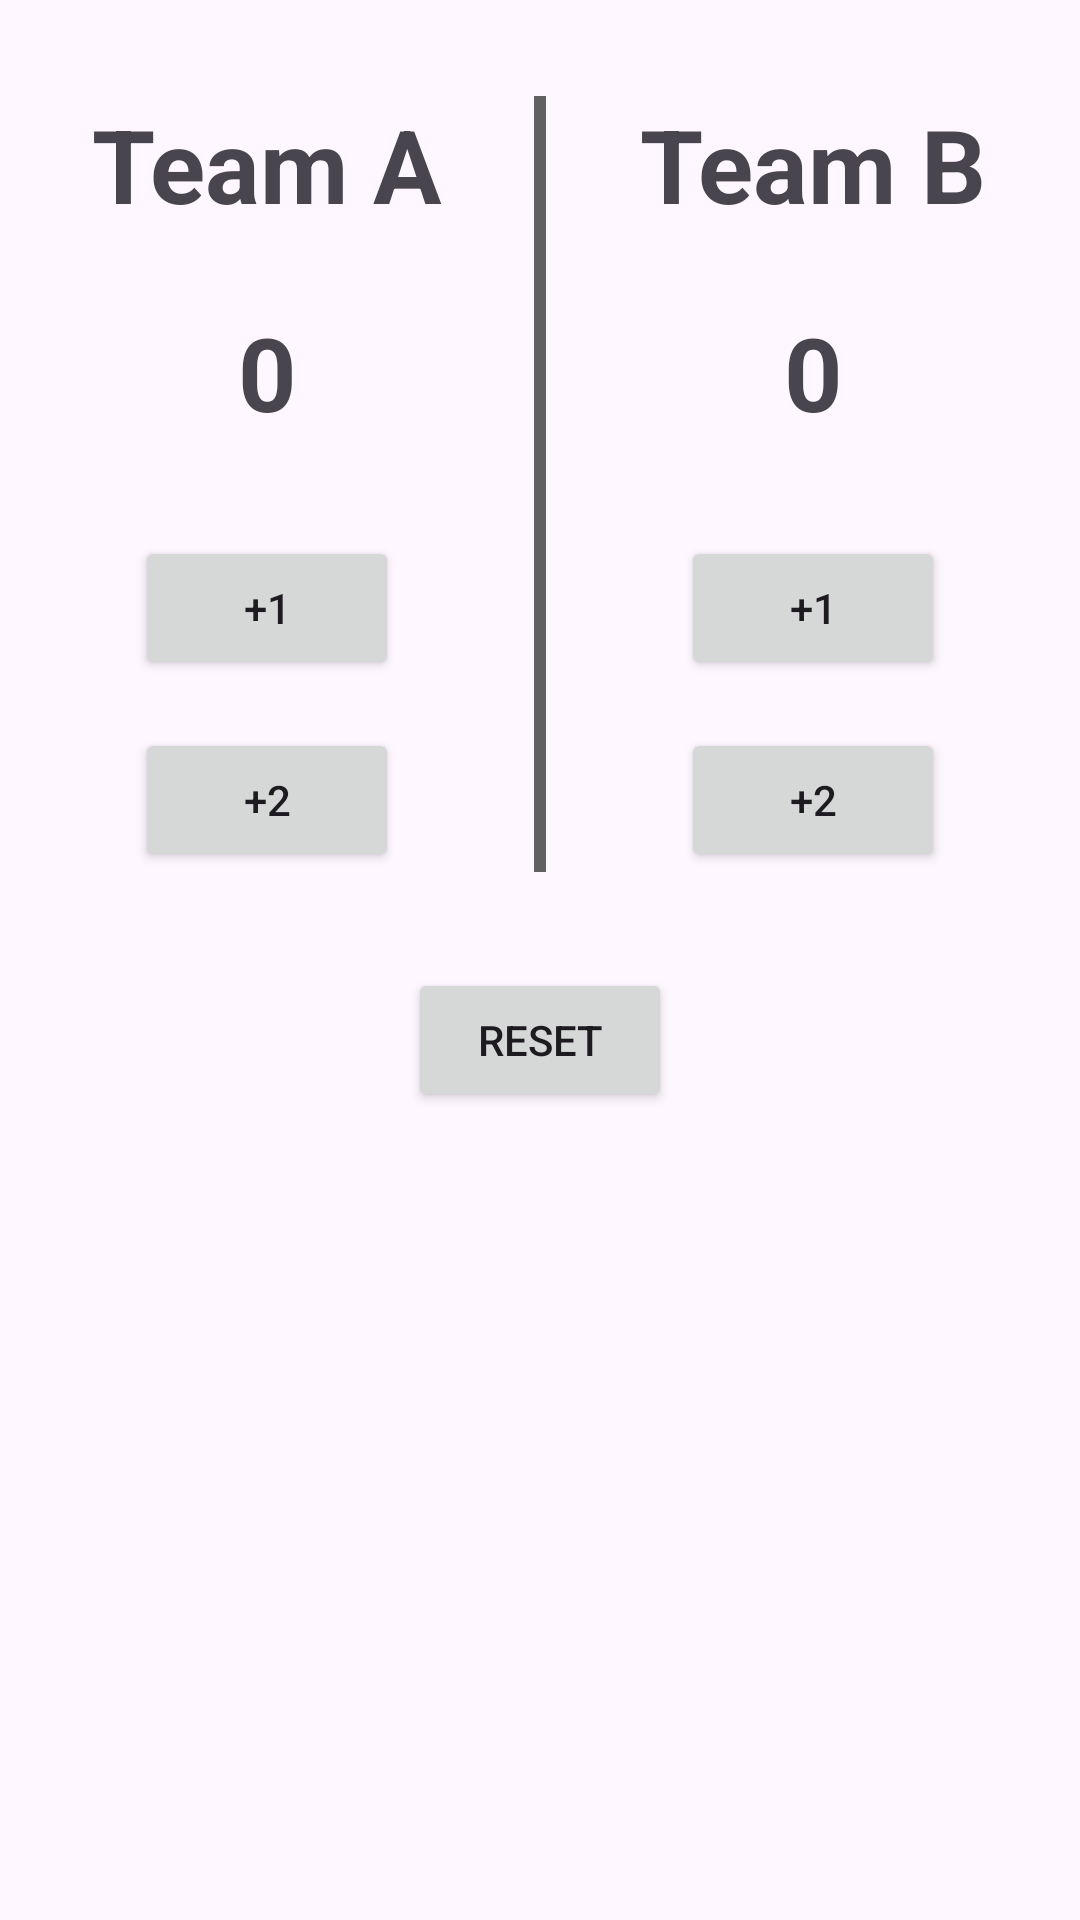

Produce the Android XML layout that renders to this screen, including the resource entries it uses.
<!-- AndroidManifest.xml: application theme Theme.MyApplication -->
<!-- res/layout/activity_kabaddi_kounter.xml -->
<?xml version="1.0" encoding="utf-8"?>
<androidx.constraintlayout.widget.ConstraintLayout xmlns:android="http://schemas.android.com/apk/res/android"
    xmlns:app="http://schemas.android.com/apk/res-auto"
    xmlns:tools="http://schemas.android.com/tools"
    android:id="@+id/main"
    android:layout_width="match_parent"
    android:layout_height="match_parent"
    tools:context=".day8.KabaddiKounterActivity">

    <View
        android:id="@+id/view"
        android:layout_width="4dp"
        android:layout_height="0dp"
        android:background="#616161"
        app:layout_constraintBottom_toBottomOf="@+id/btn_a_plus_two"
        app:layout_constraintEnd_toEndOf="parent"
        app:layout_constraintHorizontal_bias="0.5"
        app:layout_constraintStart_toStartOf="parent"
        app:layout_constraintTop_toTopOf="@+id/textView_teamA" />

    <TextView
        android:id="@+id/textView_teamA"
        android:layout_width="wrap_content"
        android:layout_height="wrap_content"
        android:layout_marginTop="32dp"
        android:text="Team A"
        android:textSize="34sp"
        android:textStyle="bold"
        app:layout_constraintEnd_toStartOf="@+id/view"
        app:layout_constraintStart_toStartOf="parent"
        app:layout_constraintTop_toTopOf="parent" />

    <TextView
        android:id="@+id/textView_scoreA"
        android:layout_width="wrap_content"
        android:layout_height="wrap_content"
        android:layout_marginTop="24dp"
        android:text="0"
        android:textSize="34sp"
        android:textStyle="bold"
        app:layout_constraintEnd_toEndOf="@+id/textView_teamA"
        app:layout_constraintStart_toStartOf="@+id/textView_teamA"
        app:layout_constraintTop_toBottomOf="@+id/textView_teamA" />

    <TextView
        android:id="@+id/textView_teamB"
        android:layout_width="wrap_content"
        android:layout_height="wrap_content"
        android:layout_marginTop="32dp"
        android:text="Team B"
        android:textSize="34sp"
        android:textStyle="bold"
        app:layout_constraintEnd_toEndOf="parent"
        app:layout_constraintStart_toEndOf="@+id/view"
        app:layout_constraintTop_toTopOf="parent" />

    <TextView
        android:id="@+id/textView_scoreB"
        android:layout_width="wrap_content"
        android:layout_height="wrap_content"
        android:layout_marginTop="24dp"
        android:text="0"
        android:textSize="34sp"
        android:textStyle="bold"
        app:layout_constraintEnd_toEndOf="@+id/textView_teamB"
        app:layout_constraintStart_toStartOf="@+id/textView_teamB"
        app:layout_constraintTop_toBottomOf="@+id/textView_teamA" />

    <Button
        android:id="@+id/btn_a_plus_one"
        android:layout_width="wrap_content"
        android:layout_height="wrap_content"
        android:layout_marginTop="32dp"
        android:text="+1"
        app:layout_constraintEnd_toStartOf="@+id/view"
        app:layout_constraintStart_toStartOf="parent"
        app:layout_constraintTop_toBottomOf="@+id/textView_scoreA" />

    <Button
        android:id="@+id/btn_a_plus_two"
        android:layout_width="wrap_content"
        android:layout_height="48dp"
        android:layout_marginTop="16dp"
        android:text="+2"
        app:layout_constraintEnd_toEndOf="@+id/btn_a_plus_one"
        app:layout_constraintStart_toStartOf="@+id/btn_a_plus_one"
        app:layout_constraintTop_toBottomOf="@+id/btn_a_plus_one" />

    <Button
        android:id="@+id/btn_b_plus_one"
        android:layout_width="wrap_content"
        android:layout_height="wrap_content"
        android:layout_marginTop="32dp"
        android:text="+1"
        app:layout_constraintEnd_toEndOf="parent"
        app:layout_constraintStart_toEndOf="@+id/view"
        app:layout_constraintTop_toBottomOf="@+id/textView_scoreB" />

    <Button
        android:id="@+id/btn_b_plus_two"
        android:layout_width="wrap_content"
        android:layout_height="48dp"
        android:layout_marginTop="16dp"
        android:text="+2"
        app:layout_constraintEnd_toEndOf="@+id/btn_b_plus_one"
        app:layout_constraintStart_toStartOf="@+id/btn_b_plus_one"
        app:layout_constraintTop_toBottomOf="@+id/btn_a_plus_one" />

    <Button
        android:id="@+id/btn_reset"
        android:layout_width="wrap_content"
        android:layout_height="wrap_content"
        android:layout_marginTop="32dp"
        android:text="Reset"
        app:layout_constraintEnd_toEndOf="parent"
        app:layout_constraintHorizontal_bias="0.5"
        app:layout_constraintStart_toStartOf="parent"
        app:layout_constraintTop_toBottomOf="@+id/view" />

    <TextView
        android:id="@+id/textView_result"
        android:layout_width="wrap_content"
        android:layout_height="wrap_content"
        android:textSize="48sp"
        android:textStyle="bold"
        app:layout_constraintBottom_toBottomOf="parent"
        app:layout_constraintEnd_toEndOf="parent"
        app:layout_constraintHorizontal_bias="0.5"
        app:layout_constraintStart_toStartOf="parent"
        app:layout_constraintTop_toBottomOf="@+id/btn_reset" />
</androidx.constraintlayout.widget.ConstraintLayout>
<!-- resources referenced by this layout -->
<resources>
  <style name="Theme.MyApplication" parent="Base.Theme.MyApplication" />
  <style name="Base.Theme.MyApplication" parent="Theme.Material3.DayNight.NoActionBar">
          
  
  
      </style>
</resources>
